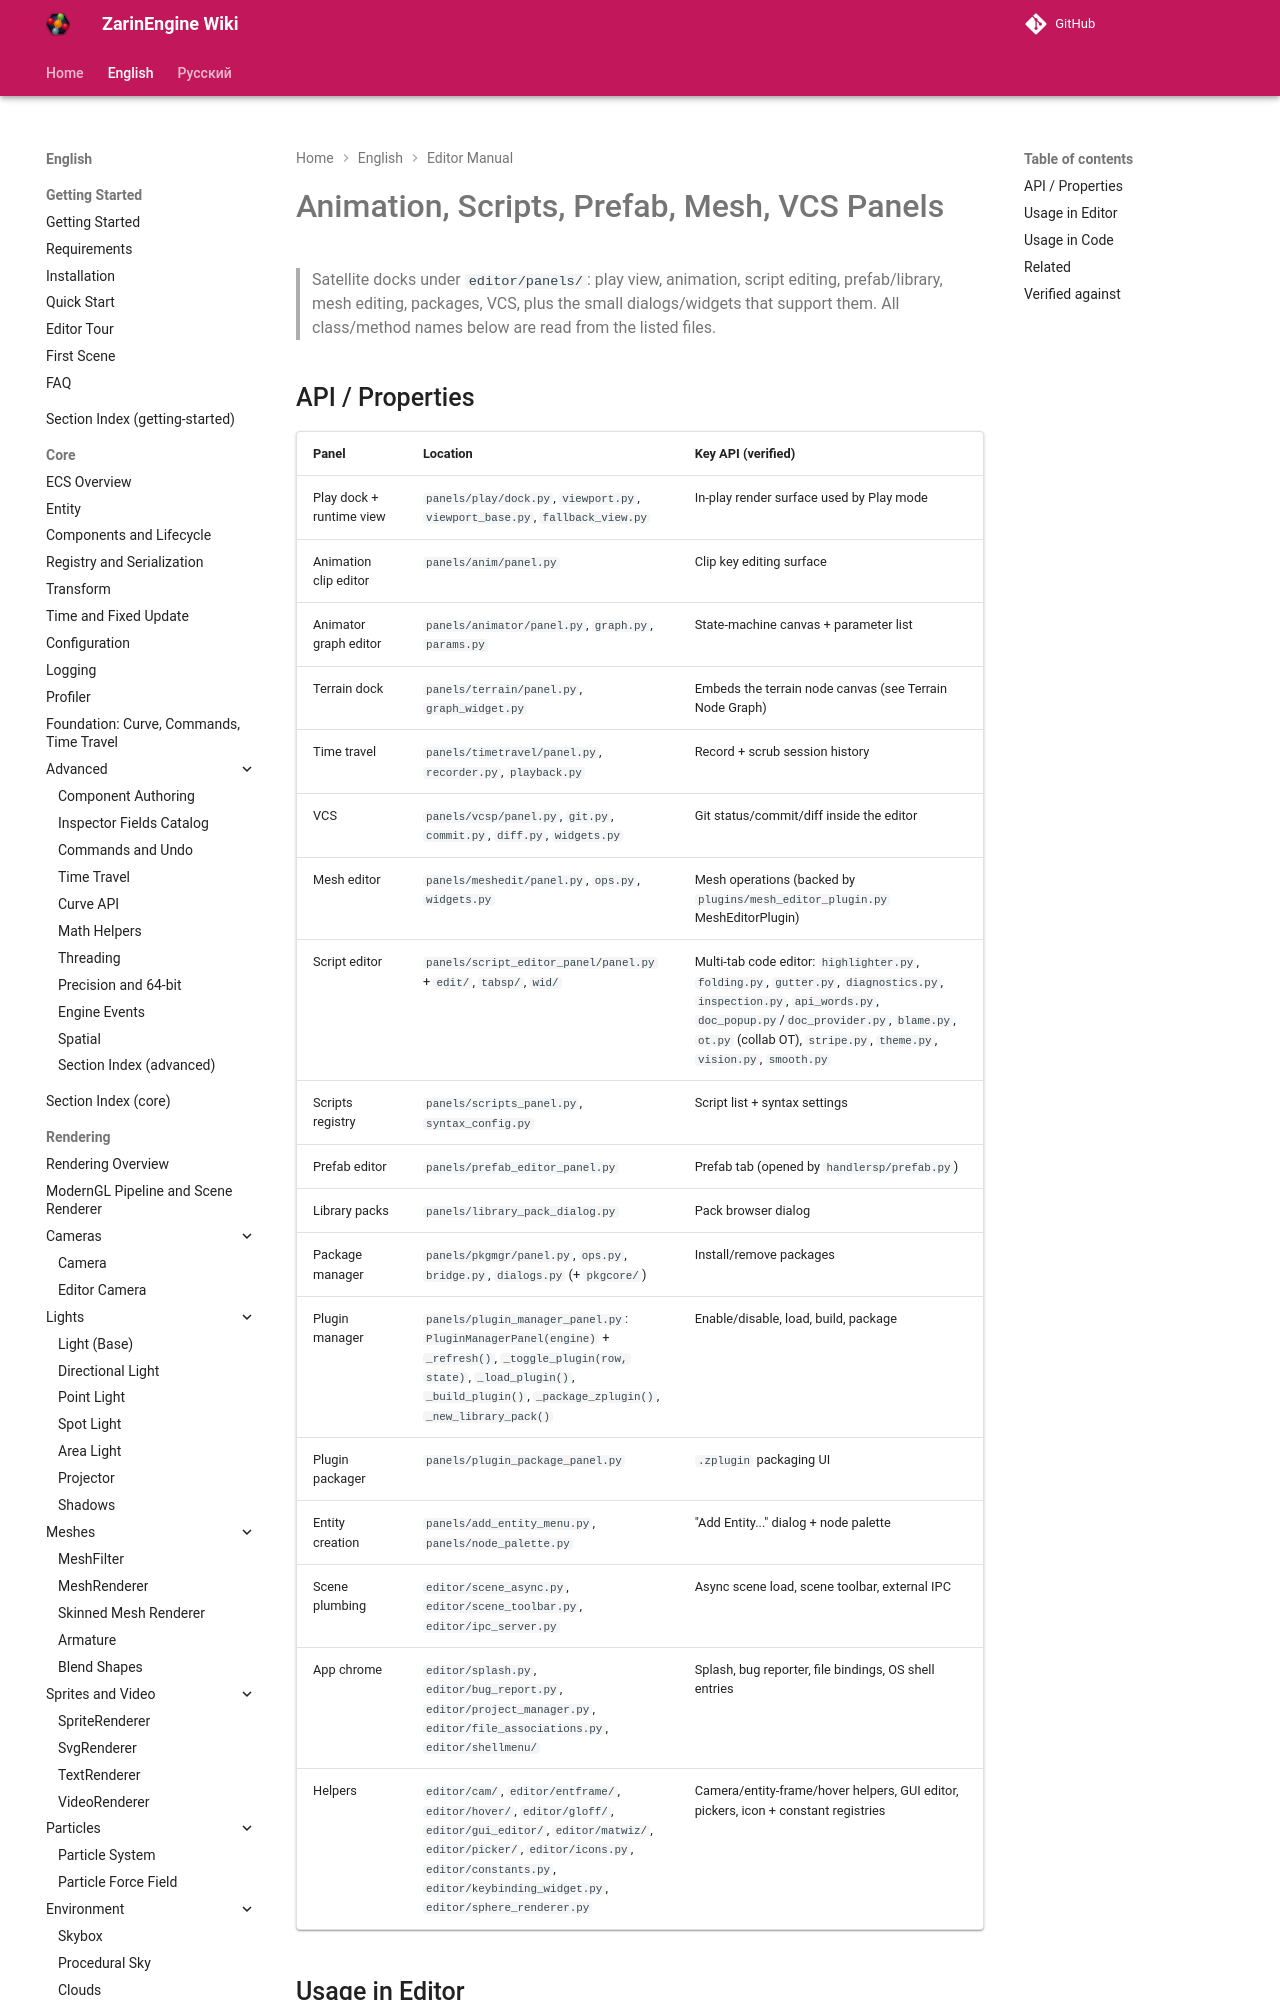

repository: EgorKonstrukt/ZarinEngineWiki · page: en/editor/panels-extra/index.html · generator: mkdocs

# Animation, Scripts, Prefab, Mesh, VCS Panels

> Satellite docks under `editor/panels/`: play view, animation, script editing, prefab/library, mesh editing, packages, VCS, plus the small dialogs/widgets that support them. All class/method names below are read from the listed files.
